Run: headless pygame with SDL's dummy video driver; simulated clock (each Clock.tick advances the game by its frame time, no real sleeping); random seed 0; keys injected as events and as key.get_pressed() state; no mouse input.
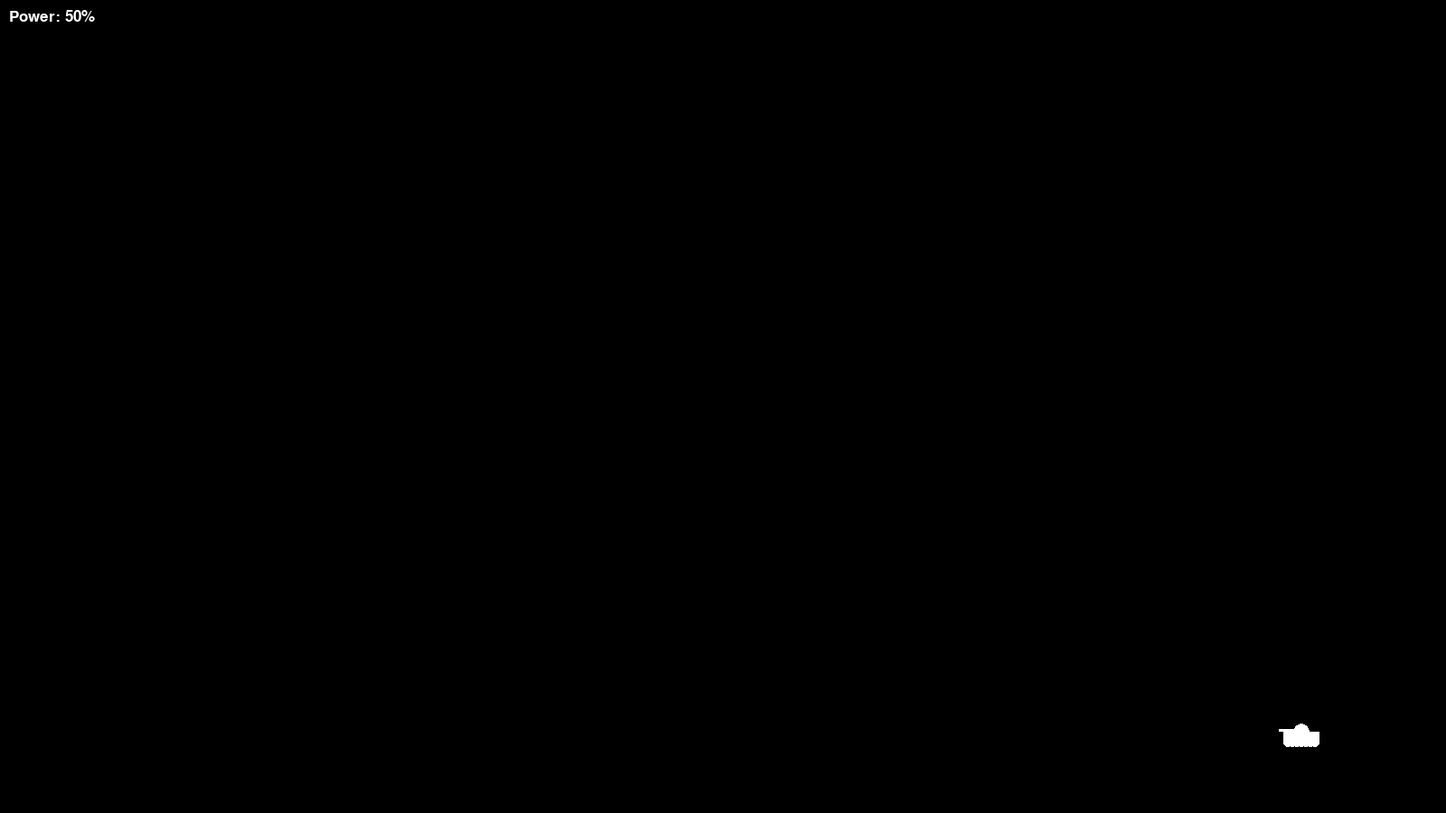
Frame 1 of 4 · flips 1–60 · no input
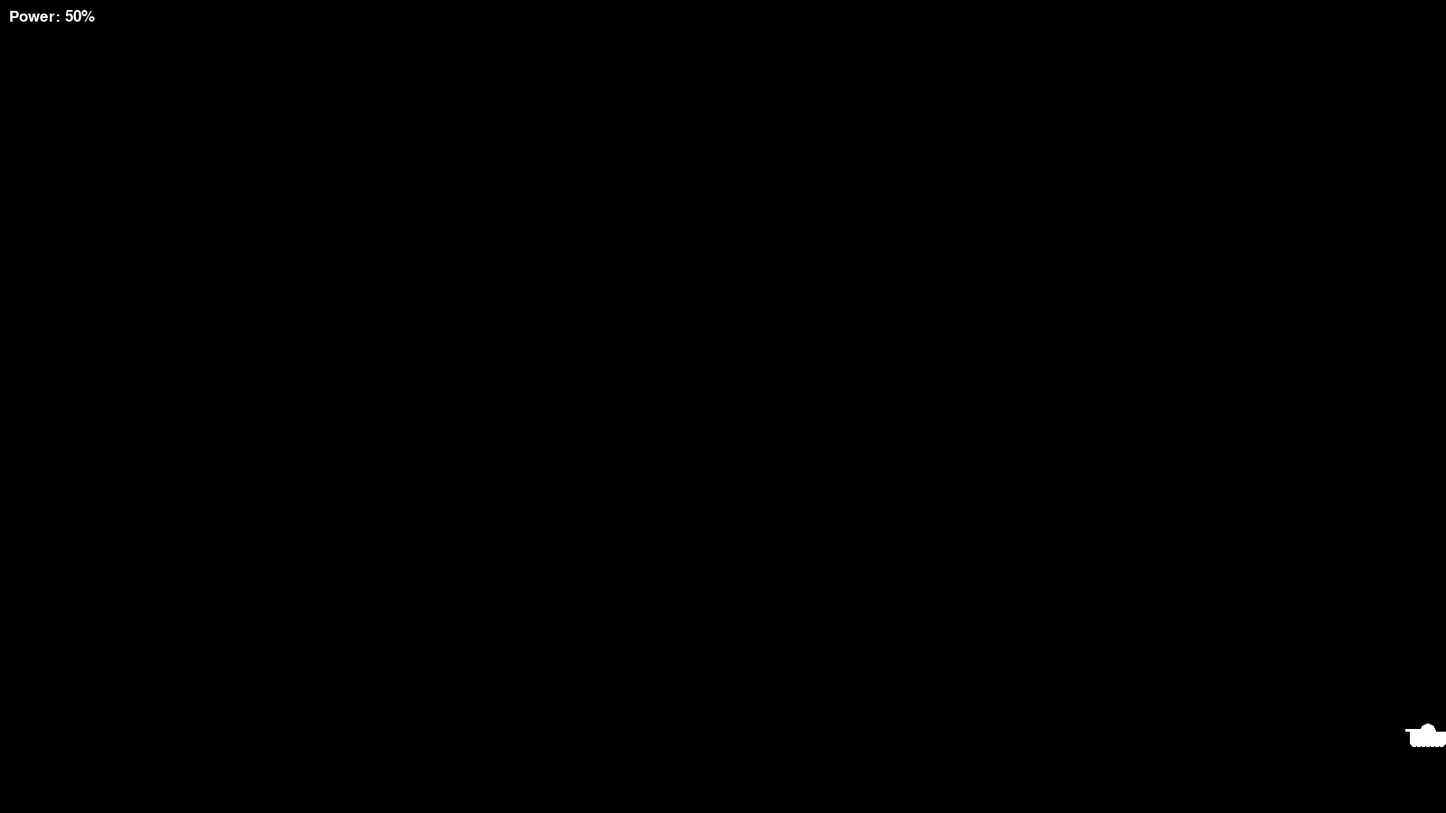
Frame 2 of 4 · flips 61–180 · tapped SPACE, RETURN · held RIGHT (→), D
Frame 3 of 4 · flips 181–300 · held DOWN (↓), S · screen unchanged from frame 2, image omitted
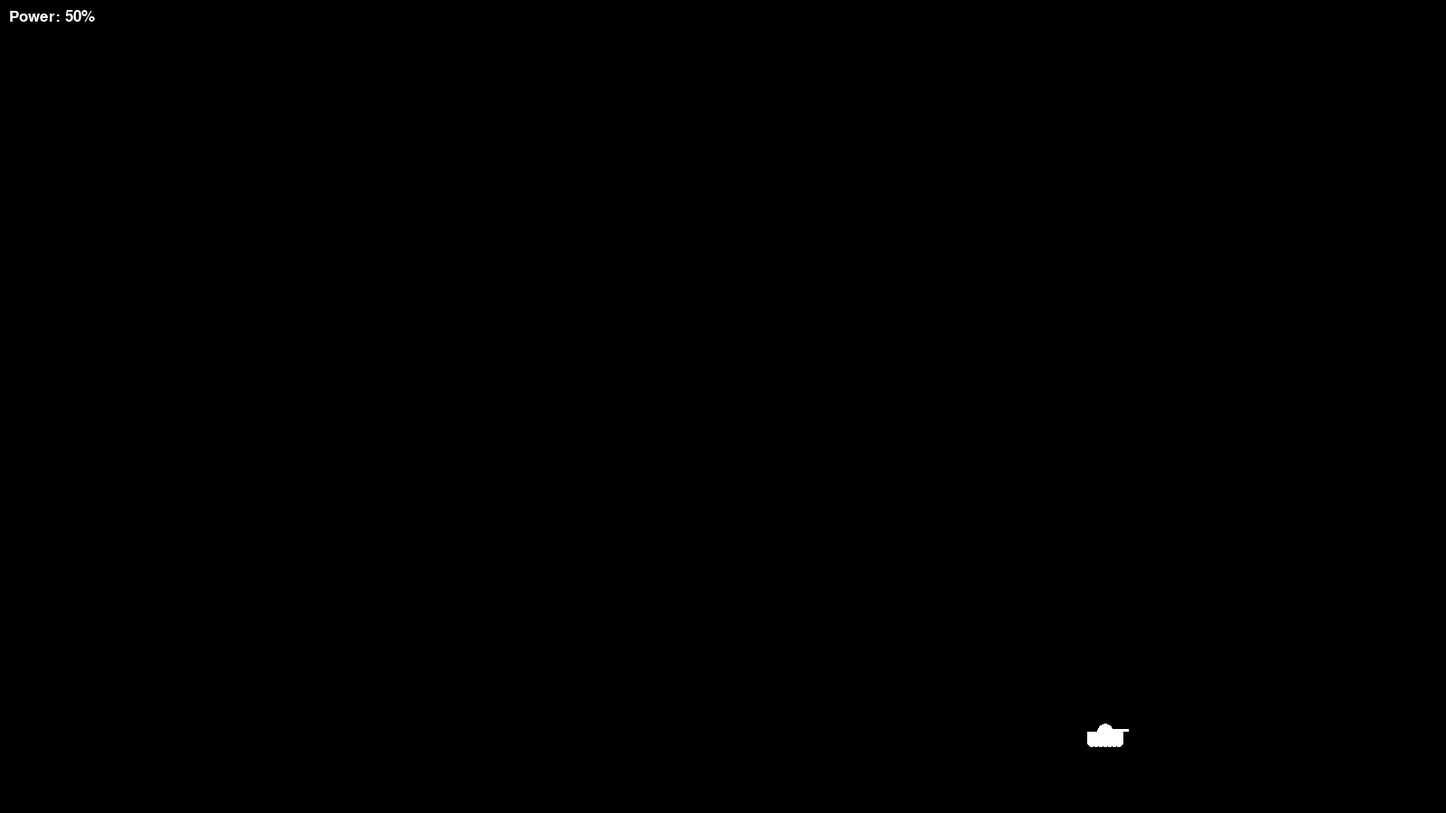
Frame 4 of 4 · flips 301–420 · held LEFT (←), A, UP (↑), W

The pygame program that drew these frames:

import pygame
import time
from enum import Enum
from math import pi, cos, sin

# set up global variables
display_width = 1600
display_height = 900

# color constants
white = (255, 255, 255)
black = (0, 0, 0)
red = (255, 0, 0)
green = (0, 255, 0)
blue = (0, 0, 255)

# tank constants
tank_width = 40
tank_height = 12
turret_width = 3
turret_length = int(tank_width/2) + 5
wheel_width = 5
move_step = 3
angle_step = pi/64

# shell constants
min_shell_speed = 10
max_shell_speed = 30
shell_speed_step = (max_shell_speed-min_shell_speed)/100

# init game and PyGame variables
pygame.init()
game_display = pygame.display.set_mode((display_width, display_height))
pygame.display.set_caption('ScorchedEarth')
clock = pygame.time.Clock()


# PyGame fonts
class FontSize(Enum):
    SMALL = 1
    MEDIUM = 2
    LARGE = 3

small_font = pygame.font.SysFont("comicsansms", 25)
med_font = pygame.font.SysFont("comicsansms", 50)
large_font = pygame.font.SysFont("comicsansms", 85)


def text_object(text, color, size=FontSize.SMALL):
    """
    Returns text field as rectangle object
    :param text: text to be placed
    :param color: color of the text
    :param size: size of the text (small, medium, large)
    :return: text object and borders of text as rectangle
    """
    if size == FontSize.SMALL:
        text_surface = small_font.render(text, True, color)
    elif size == FontSize.MEDIUM:
        text_surface = med_font.render(text, True, color)
    elif size == FontSize.LARGE:
        text_surface = large_font.render(text, True, color)
    return text_surface, text_surface.get_rect()


def message_to_screen(text, color, y_displace=0, size=FontSize.SMALL):
    """
    Places text to screen
    :param text: text to place
    :param color: color of the text
    :param y_displace: vertical displacement of the text, positive/negative values
    :param size: size of the text (small, medium, large)
    :return: none
    """
    text_surf, text_rect = text_object(text, color, size)
    text_rect.center = (int((display_width / 2)), int((display_height / 2) + y_displace))
    game_display.blit(text_surf, text_rect)


def fire_simple_shell(gun_end_coord, gun_angle, power=50):
    """
    Show animation of shooting simple shell
    :param gun_end_coord: initial point of shell
    :param gun_angle: initial angle
    :param power: initial power of shot
    :return: none
    """
    speed = min_shell_speed+shell_speed_step*power
    shell_position = list(gun_end_coord)
    elapsed_time = 0

    fire = True

    while fire:
        for event in pygame.event.get():
            if event.type == pygame.QUIT:
                halt_whole_game()

        vertical_speed = -(int(speed * cos(gun_angle)) - 10 * elapsed_time/2)
        horizontal_speed = int(speed * sin(gun_angle))
        shell_position[0] += int(horizontal_speed*elapsed_time)
        shell_position[1] += int(vertical_speed*elapsed_time)
        elapsed_time += 0.2

        pygame.draw.circle(game_display, green, (shell_position[0], shell_position[1]), 5)

        if shell_position[1] > display_height:
            fire = False
        if shell_position[0] > display_width or shell_position[0] < 0:
            fire = False

        pygame.display.update()
        clock.tick(30)


def halt_whole_game():
    """
    Halt the whole program
    :return: none
    """
    pygame.quit()
    quit()


def draw_tank(coord_x, coord_y, turret_angle, color):
    """
    Draws a tank on specified coordinates
    :param coord_x: X coordinate of tank center
    :param coord_y: Y coordinate of tank center
    :param turret_angle: angle of tank's turret
    :param color: color of the tank
    :return: current position of turret end as tuple (x,y)
    """
    x = int(coord_x)
    y = int(coord_y)
    pygame.draw.circle(game_display, color,  (x, y), int(tank_height/4*3))
    pygame.draw.rect(game_display, color, (x-int(tank_width/2), y, tank_width, tank_height))

    new_x = x + int(sin(turret_angle) * turret_length)
    new_y = (y-2) - int(cos(turret_angle) * turret_length)
    pygame.draw.line(game_display, color, (x, y-2), (new_x, new_y), turret_width)

    # draw wheels? is it needed??
    pygame.draw.circle(game_display, color, (x - 15, y + tank_height), wheel_width)
    pygame.draw.circle(game_display, color, (x - 10, y + tank_height), wheel_width)
    pygame.draw.circle(game_display, color, (x - 5, y + tank_height), wheel_width)
    pygame.draw.circle(game_display, color, (x, y + tank_height), wheel_width)
    pygame.draw.circle(game_display, color, (x + 5, y + tank_height), wheel_width)
    pygame.draw.circle(game_display, color, (x + 10, y + tank_height), wheel_width)
    pygame.draw.circle(game_display, color, (x + 15, y + tank_height), wheel_width)

    return new_x, new_y


def update_tank_coordinates(coord_x, move_tank):
    """
    Update coordinates of the tank
    :param coord_x: current X coordinate
    :param move_tank: change of X coordinate
    :return: updated coordinate
    """
    if move_tank > 0:
        return min(coord_x+move_tank, display_width-int(tank_width/2))
    elif move_tank < 0:
        return max(coord_x+move_tank, int(tank_width/2))
    else:
        return coord_x


def update_turret_angle(current_angle, angle_change):
    """
    Update turret angle
    :param current_angle: current angle of the turret
    :param angle_change: angle change
    :return: updated angle
    """
    if angle_change > 0:
        return min(current_angle+angle_change, pi/2)
    elif angle_change < 0:
        return max(current_angle+angle_change, -pi/2)
    else:
        return current_angle


def update_tank_power(current_power, power_change):
    """
    Update tank's power
    :param current_power: current tank's power
    :param power_change: change of power
    :return: updated power
    """
    if power_change > 0:
        return min(current_power+power_change, 100)
    elif power_change < 0:
        return max(current_power+power_change, 0)
    else:
        return current_power


def show_tanks_power(current_power):
    """
    Displays tank's power to screen
    :param current_power: power to display
    :return: none
    """
    (text_surface, _) = text_object("Power: "+str(current_power)+"%", white, FontSize.SMALL)
    game_display.blit(text_surface, [10, 10])


def game_intro():
    """
    Some kind of menu
    :return: none
    """
    intro = True

    game_display.fill(white)
    message_to_screen("Welcome to Tanks!", green, -100, FontSize.LARGE)
    message_to_screen("Have fun", black, -30)
    message_to_screen("Press S to play, P to pause or Q to quit", black, 180)
    pygame.display.update()

    clock.tick(15)

    while intro:
        for event in pygame.event.get():
            if event.type == pygame.QUIT:
                halt_whole_game()
            elif event.type == pygame.KEYDOWN:
                if event.key == pygame.K_q:
                    halt_whole_game()
                elif event.key == pygame.K_s:
                    intro = False


def game_loop():
    game_exit = False
    game_over = False
    fps = 15

    main_tank_x = display_width * 0.9
    main_tank_y = display_height * 0.9
    main_tank_turret_angle = -pi / 2
    main_tank_power = 50
    move_tank = 0
    angle_change = 0
    power_change = 0

    while not game_exit:

        game_display.fill(black)
        gun = draw_tank(main_tank_x, main_tank_y, main_tank_turret_angle, white)

        if game_over:
            message_to_screen("Game over", red, -50, FontSize.LARGE)
            message_to_screen("S - play again, Q - quit", green, 50)
            pygame.display.update()
            while game_over:
                for event in pygame.event.get():
                    if event.type == pygame.KEYDOWN:
                        if event.key == pygame.K_q:
                            game_exit = True
                            game_over = False
                        if event.key == pygame.K_s:
                            game_loop()
                    elif event.type == pygame.QUIT:
                        game_exit = True
                        game_over = False

        for event in pygame.event.get():
            if event.type == pygame.QUIT:
                game_exit = True
            elif event.type == pygame.KEYDOWN:
                if event.key == pygame.K_UP:
                    # change angle
                    angle_change = angle_step
                elif event.key == pygame.K_DOWN:
                    # change angle
                    angle_change = -angle_step
                elif event.key == pygame.K_LEFT:
                    # move tank left
                    move_tank = -move_step
                elif event.key == pygame.K_RIGHT:
                    # move tank right
                    move_tank = move_step
                elif event.key == pygame.K_SPACE:
                    fire_simple_shell(gun, main_tank_turret_angle, main_tank_power)
                elif event.key == pygame.K_z:
                    power_change = 1
                elif event.key == pygame.K_x:
                    power_change = -1
            elif event.type == pygame.KEYUP:
                if event.key == pygame.K_RIGHT or event.key == pygame.K_LEFT:
                    move_tank = 0
                elif event.key == pygame.K_UP or event.key == pygame.K_DOWN:
                    angle_change = 0
                elif event.key == pygame.K_z or event.key == pygame.K_x:
                    power_change = 0

        main_tank_x = update_tank_coordinates(main_tank_x, move_tank)
        main_tank_turret_angle = update_turret_angle(main_tank_turret_angle, angle_change)
        main_tank_power = update_tank_power(main_tank_power, power_change)
        show_tanks_power(main_tank_power)
        pygame.display.update()
        clock.tick(fps)


# game_intro()
game_loop()

# message_to_screen("Bye", white, -50, FontSize.LARGE)
pygame.display.update()
# time.sleep(2)
halt_whole_game()
